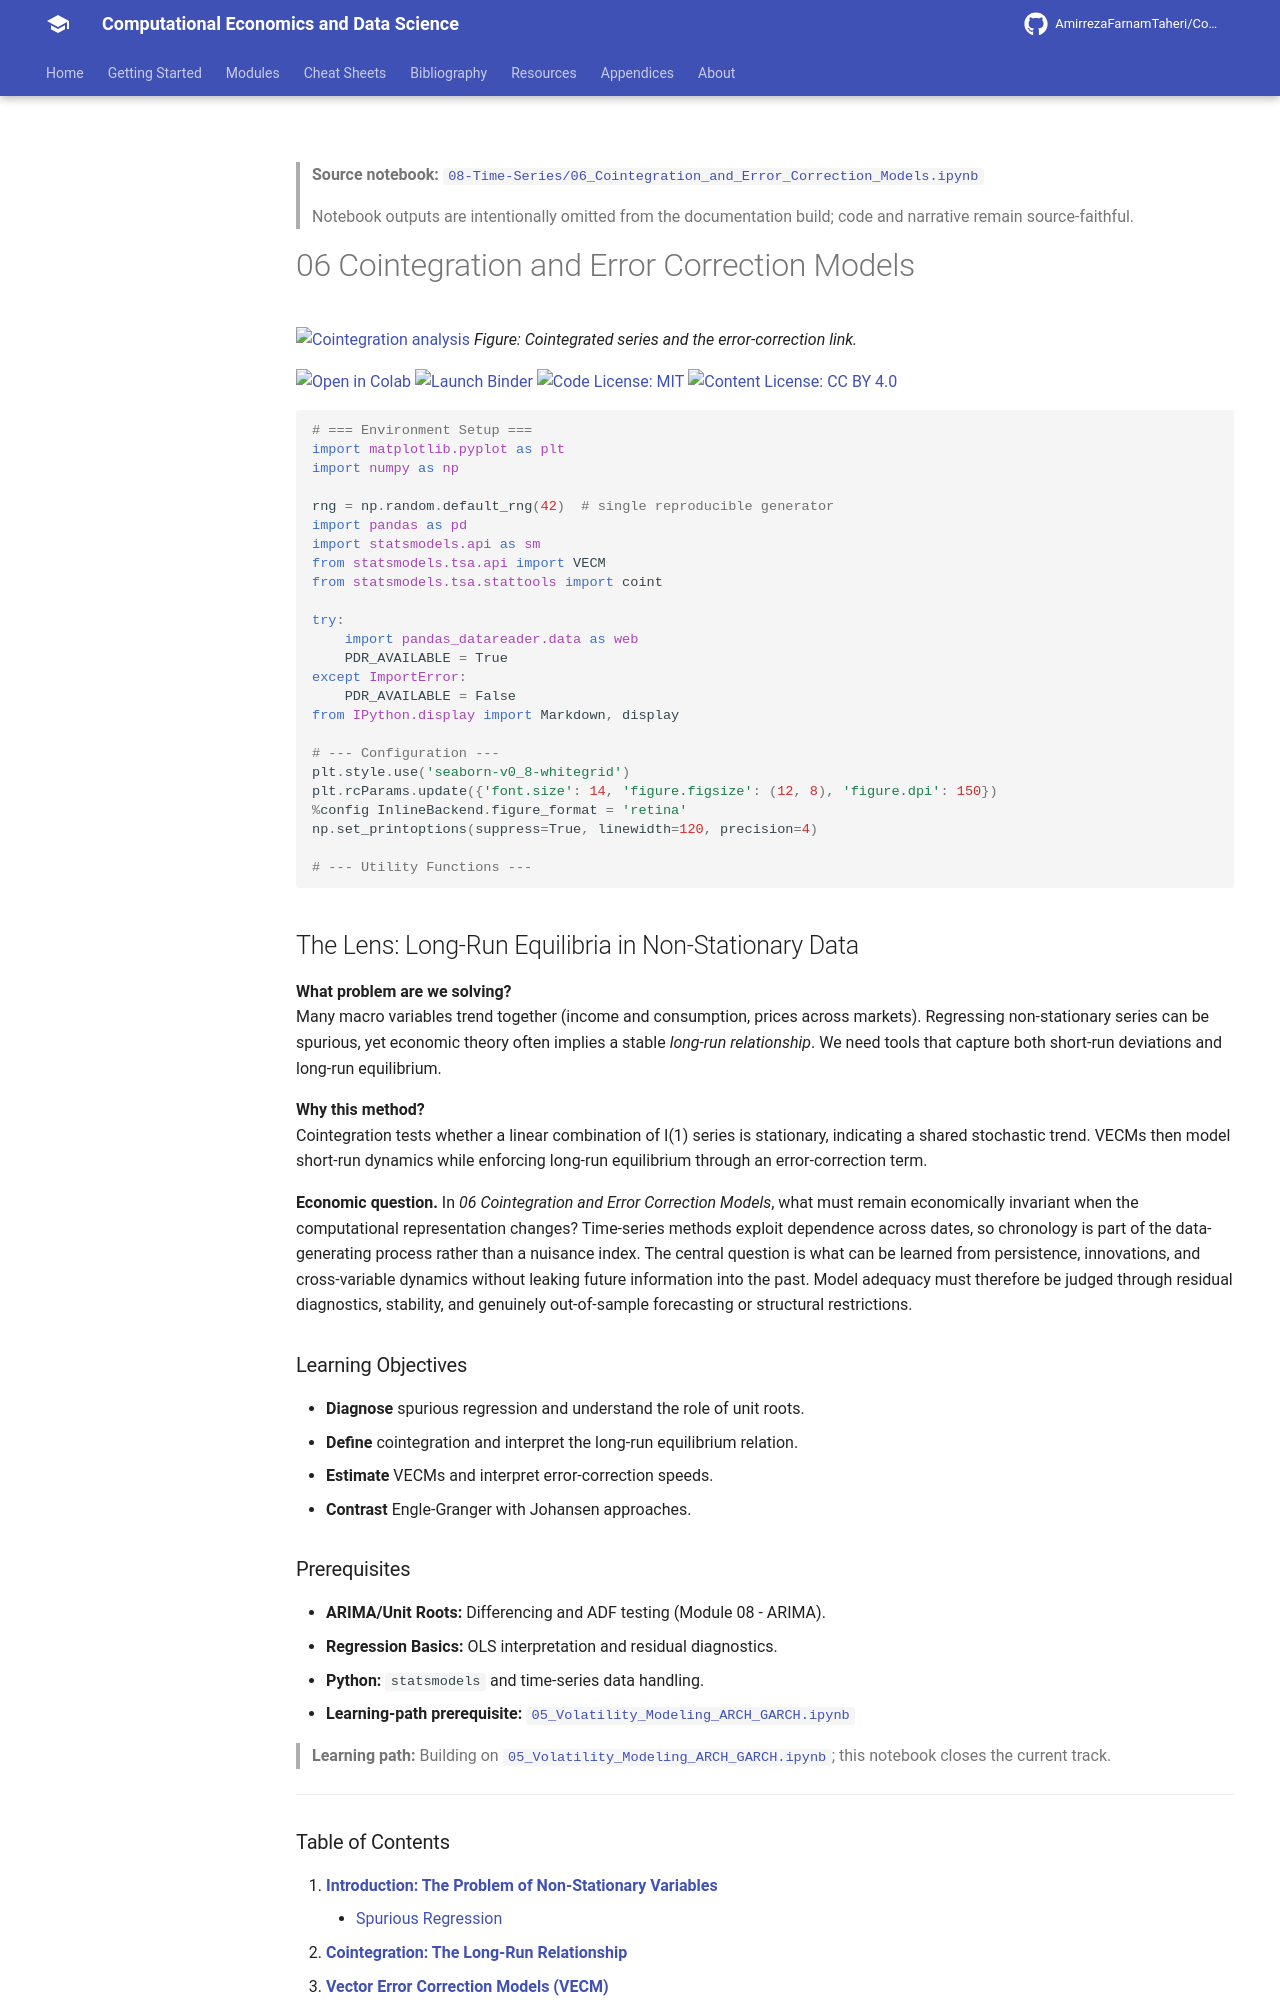

repository: AmirrezaFarnamTaheri/Computational-Economics-and-Data-Science · page: notebooks/08-Time-Series/06_Cointegration_and_Error_Correction_Models/index.html · generator: mkdocs

<!-- AUTO-GENERATED by scripts/notebooks_to_docs.py; edit the notebook source instead. -->

> **Source notebook:** [`08-Time-Series/06_Cointegration_and_Error_Correction_Models.ipynb`](https://github.com/AmirrezaFarnamTaheri/Computational-Economics-and-Data-Science/blob/main/08-Time-Series/06_Cointegration_and_Error_Correction_Models.ipynb)

> Notebook outputs are intentionally omitted from the documentation build; code and narrative remain source-faithful.

# 06 Cointegration and Error Correction Models

![Cointegration analysis](https://raw.githubusercontent.com/AmirrezaFarnamTaheri/Computational-Economics-and-Data-Science/main/images/08-Time-Series/cointegration_analysis.png)
*Figure: Cointegrated series and the error-correction link.*

[![Open in Colab](https://colab.research.google.com/assets/colab-badge.svg)](https://colab.research.google.com/github/AmirrezaFarnamTaheri/Computational-Economics-and-Data-Science/blob/main/08-Time-Series/06_Cointegration_and_Error_Correction_Models.ipynb) [![Launch Binder](https://mybinder.org/badge_logo.svg)](https://mybinder.org/v2/gh/AmirrezaFarnamTaheri/Computational-Economics-and-Data-Science/main?filepath=08-Time-Series/06_Cointegration_and_Error_Correction_Models.ipynb) [![Code License: MIT](https://img.shields.io/badge/Code%20License-MIT-yellow.svg)](https://raw.githubusercontent.com/AmirrezaFarnamTaheri/Computational-Economics-and-Data-Science/main/LICENSE) [![Content License: CC BY 4.0](https://img.shields.io/badge/Content%20License-CC%20BY%204.0-blue.svg)](https://creativecommons.org/licenses/by/4.0/)

```python
# === Environment Setup ===
import matplotlib.pyplot as plt
import numpy as np

rng = np.random.default_rng(42)  # single reproducible generator
import pandas as pd
import statsmodels.api as sm
from statsmodels.tsa.api import VECM
from statsmodels.tsa.stattools import coint

try:
    import pandas_datareader.data as web
    PDR_AVAILABLE = True
except ImportError:
    PDR_AVAILABLE = False
from IPython.display import Markdown, display

# --- Configuration ---
plt.style.use('seaborn-v0_8-whitegrid')
plt.rcParams.update({'font.size': 14, 'figure.figsize': (12, 8), 'figure.dpi': 150})
%config InlineBackend.figure_format = 'retina'
np.set_printoptions(suppress=True, linewidth=120, precision=4)

# --- Utility Functions ---
```

## The Lens: Long-Run Equilibria in Non-Stationary Data
**What problem are we solving?**  
Many macro variables trend together (income and consumption, prices across markets). Regressing non-stationary series can be spurious, yet economic theory often implies a stable *long-run relationship*. We need tools that capture both short-run deviations and long-run equilibrium.

**Why this method?**  
Cointegration tests whether a linear combination of I(1) series is stationary, indicating a shared stochastic trend. VECMs then model short-run dynamics while enforcing long-run equilibrium through an error-correction term.



**Economic question.** In *06 Cointegration and Error Correction Models*, what must remain economically invariant when the computational representation changes? Time-series methods exploit dependence across dates, so chronology is part of the data-generating process rather than a nuisance index. The central question is what can be learned from persistence, innovations, and cross-variable dynamics without leaking future information into the past. Model adequacy must therefore be judged through residual diagnostics, stability, and genuinely out-of-sample forecasting or structural restrictions.

### Learning Objectives
* **Diagnose** spurious regression and understand the role of unit roots.
* **Define** cointegration and interpret the long-run equilibrium relation.
* **Estimate** VECMs and interpret error-correction speeds.
* **Contrast** Engle-Granger with Johansen approaches.

### Prerequisites
* **ARIMA/Unit Roots:** Differencing and ADF testing (Module 08 - ARIMA).
* **Regression Basics:** OLS interpretation and residual diagnostics.
* **Python:** `statsmodels` and time-series data handling.
* **Learning-path prerequisite:** [`05_Volatility_Modeling_ARCH_GARCH.ipynb`](https://github.com/AmirrezaFarnamTaheri/Computational-Economics-and-Data-Science/blob/main/08-Time-Series/05_Volatility_Modeling_ARCH_GARCH.ipynb)

> **Learning path:** Building on [`05_Volatility_Modeling_ARCH_GARCH.ipynb`](https://github.com/AmirrezaFarnamTaheri/Computational-Economics-and-Data-Science/blob/main/08-Time-Series/05_Volatility_Modeling_ARCH_GARCH.ipynb); this notebook closes the current track.

---
